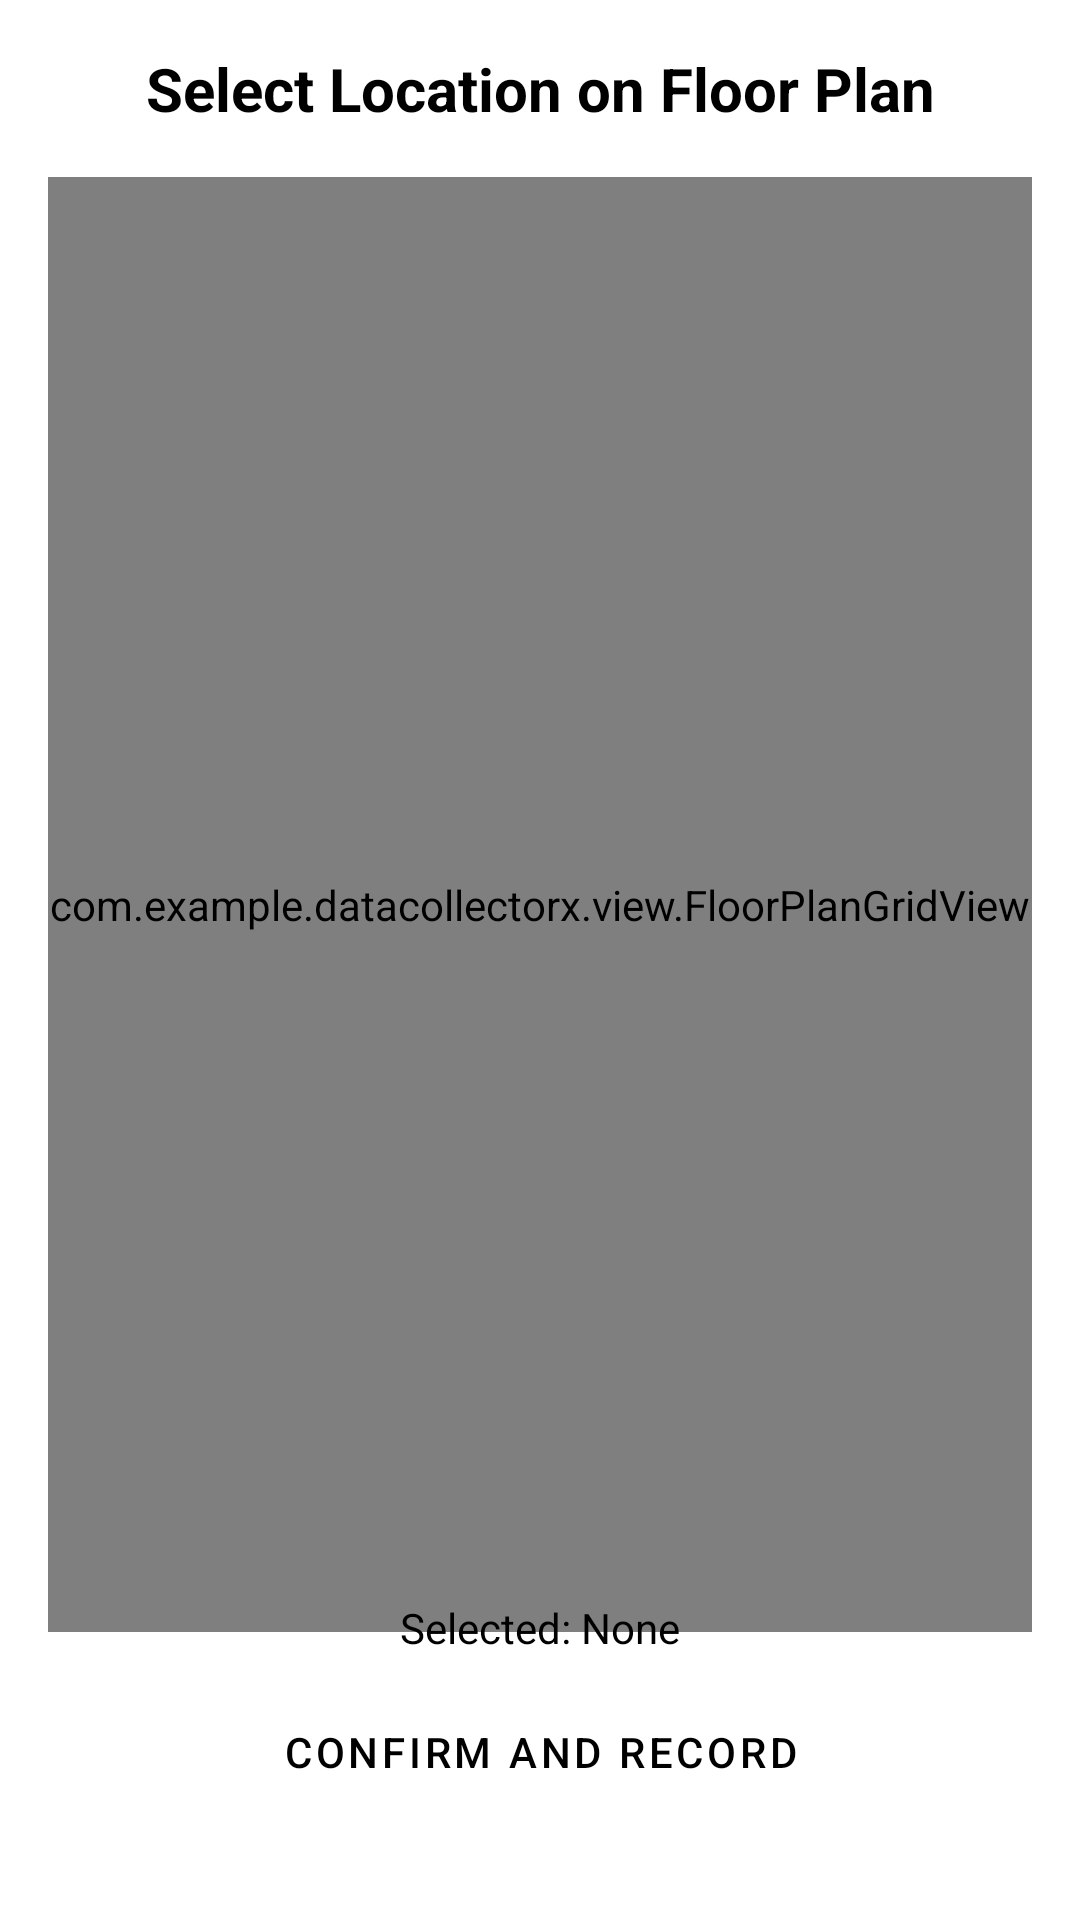

Layout XML and referenced resources for this Android screen:
<!-- AndroidManifest.xml: application theme Theme.DataCollectorX -->
<!-- res/layout/activity_floor_selection.xml -->
<?xml version="1.0" encoding="utf-8"?>
<androidx.constraintlayout.widget.ConstraintLayout xmlns:android="http://schemas.android.com/apk/res/android"
    xmlns:app="http://schemas.android.com/apk/res-auto"
    xmlns:tools="http://schemas.android.com/tools"
    android:layout_width="match_parent"
    android:layout_height="match_parent"
    tools:context=".view.FloorSelectionActivity">

    <TextView
        android:id="@+id/textViewTitle"
        android:layout_width="wrap_content"
        android:layout_height="wrap_content"
        android:layout_marginTop="16dp"
        android:text="Select Location on Floor Plan"
        android:textSize="20sp"
        android:textStyle="bold"
        app:layout_constraintEnd_toEndOf="parent"
        app:layout_constraintStart_toStartOf="parent"
        app:layout_constraintTop_toTopOf="parent" />

    <com.example.datacollectorx.view.FloorPlanGridView
        android:id="@+id/floorPlanGridView"
        android:layout_width="0dp"
        android:layout_height="0dp"
        android:layout_margin="16dp"
        android:background="#EEEEEE"
        app:layout_constraintBottom_toTopOf="@+id/buttonConfirmSelection"
        app:layout_constraintEnd_toEndOf="parent"
        app:layout_constraintStart_toStartOf="parent"
        app:layout_constraintTop_toBottomOf="@id/textViewTitle" />

    <TextView
        android:id="@+id/textViewSelectedInfo"
        android:layout_width="wrap_content"
        android:layout_height="wrap_content"
        android:layout_marginBottom="8dp"
        android:text="Selected: None"
        app:layout_constraintBottom_toTopOf="@+id/buttonConfirmSelection"
        app:layout_constraintEnd_toEndOf="parent"
        app:layout_constraintStart_toStartOf="parent" />

    <Button
        android:id="@+id/buttonConfirmSelection"
        android:layout_width="wrap_content"
        android:layout_height="wrap_content"
        android:layout_marginBottom="32dp"
        android:text="Confirm and Record"
        android:enabled="false"
        app:layout_constraintBottom_toBottomOf="parent"
        app:layout_constraintEnd_toEndOf="parent"
        app:layout_constraintStart_toStartOf="parent" />

</androidx.constraintlayout.widget.ConstraintLayout>
<!-- resources referenced by this layout -->
<resources>
  <style name="Theme.DataCollectorX" parent="Theme.MaterialComponents.Light.NoActionBar">
          
          <item name="colorPrimary">@color/black</item>
          <item name="colorPrimaryVariant">@color/black</item>
          <item name="colorOnPrimary">@color/white</item>
          
          <item name="colorSecondary">@color/black</item>
          <item name="colorSecondaryVariant">@color/black</item>
          <item name="colorOnSecondary">@color/white</item>
          
          <item name="android:colorBackground">@color/white</item>
          <item name="android:textColor">@color/black</item>
  
          
          <item name="buttonStyle">@style/CustomButtonStyle</item>
      </style>
  <color name="black">#FF000000</color>
  <color name="white">#FFFFFFFF</color>
  <style name="CustomButtonStyle" parent="Widget.MaterialComponents.Button.OutlinedButton">
          <item name="android:background">@drawable/button_rounded_border</item>
          <item name="android:textColor">@android:color/black</item>
      </style>
  <!-- drawable button_rounded_border (drawable) -->
  <?xml version="1.0" encoding="utf-8"?>
  <shape xmlns:android="http://schemas.android.com/apk/res/android">
      <solid android:color="@android:color/transparent" />
  
      <corners android:radius="12dp" />
  
      <stroke
          android:width="2dp"
          android:color="@android:color/black" />
  </shape>
</resources>
